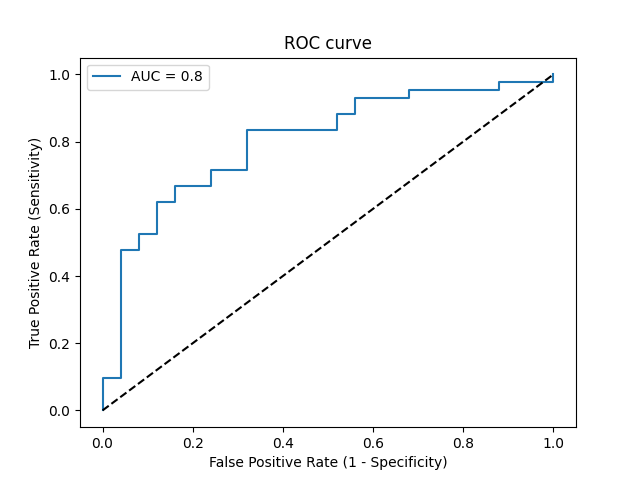

Values plotted in this chart, from the file beside it:
Threshold, Sensitivity, Specificity, NPV, PPV
inf, 0.0, 1.0, 0.3731, 0
0.9287, 0.02381, 1.0, 0.3788, 1.0
0.9066, 0.09524, 1.0, 0.3968, 1.0
0.8949, 0.09524, 0.96, 0.3871, 0.8
0.7619, 0.4762, 0.96, 0.5217, 0.9524
0.7513, 0.4762, 0.92, 0.5111, 0.9091
0.7488, 0.5238, 0.92, 0.5349, 0.9167
0.7486, 0.5238, 0.88, 0.5238, 0.88
0.7317, 0.619, 0.88, 0.5789, 0.8966
0.7241, 0.619, 0.84, 0.5676, 0.8667
0.7169, 0.6667, 0.84, 0.6, 0.875
0.7036, 0.6667, 0.76, 0.5758, 0.8235
0.6971, 0.7143, 0.76, 0.6129, 0.8333
0.6819, 0.7143, 0.68, 0.5862, 0.7895
0.6156, 0.8333, 0.68, 0.7083, 0.814
0.5979, 0.8333, 0.48, 0.6316, 0.7292
0.5966, 0.881, 0.48, 0.7059, 0.74
0.5938, 0.881, 0.44, 0.6875, 0.7255
0.5832, 0.9286, 0.44, 0.7857, 0.7358
0.5764, 0.9286, 0.32, 0.7273, 0.6964
0.5738, 0.9524, 0.32, 0.8, 0.7018
0.558, 0.9524, 0.12, 0.6, 0.6452
0.5542, 0.9762, 0.12, 0.75, 0.6508
0.5433, 0.9762, 0.0, 0.0, 0.6212
0.5315, 1.0, 0.0, 0, 0.6269
